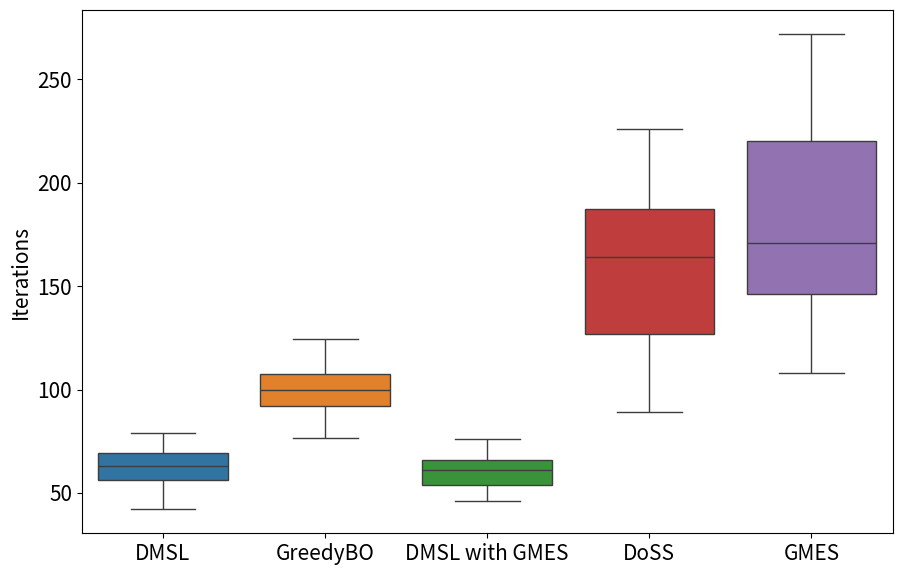

Reproduce this figure in Python. (Note: this script raises an exception after producing the figure.)
# Re-importing necessary libraries and re-defining the provided sparse dataset for histogram plotting
import numpy as np
import matplotlib.pyplot as plt
import seaborn as sns
np.random.seed(0)
plt.rcParams.update({'font.size': 15}) # 设置全局字号为12 rmse

# 原始数据
proposed_method_iterations = [65, 63, 57, 79, 54, 60, 46, 64, 52, 60, 73, 63, 69, 55, 62, 42, 71, 67, 75, 60, 52, 91, 73, 70, 57, 66, 45, 44, 58, 66, 65, 74]
# proposed_method_iterations = [56, 62, 44, 59, 48, 49, 75, 58, 50, 67, 63, 85, 59, 61, 57, 64, 68, 67, 74, 59, 78, 63, 52, 66, 76, 54, 62, 53, 49, 87, 52, 88]
original_mean = np.mean(proposed_method_iterations)
original_variance = np.var(proposed_method_iterations)
print("1:", original_mean, original_variance)


BO_combined_iterations =     [76, 66, 47, 67, 56, 50, 66, 46, 64, 60, 71, 74, 66, 56, 58, 48, 61, 65, 54, 61, 62, 66, 60, 58, 46, 53, 54, 63, 46, 72, 68, 70]
combined_mean = np.mean(BO_combined_iterations)
combined_variance = np.var(BO_combined_iterations)
print("3:", combined_mean, combined_variance)


DoSS_combined_iterations =     [171, 150, 138, 173, 175, 191, 174, 128, 130, 114, 164, 186, 102, 195, 126, 118, 226, 189, 148, 177, 89, 203, 110, 191, 119, 146, 199]
DoSS_mean = np.mean(DoSS_combined_iterations)
DoSS_variance = np.var(DoSS_combined_iterations)
print("4:", DoSS_mean, DoSS_variance)

GMES_combined_iterations =     [163, 231, 120, 190, 121, 165, 153, 220, 108, 237, 178, 272, 147, 227, 146, 235, 132, 171, 211, 224, 165, 119, 114, 207, 220]
GMES_mean = np.mean(GMES_combined_iterations)
GMES_variance = np.var(GMES_combined_iterations)
print("5:", GMES_mean, GMES_variance)

# 生成符合条件的数据集
# 第一个数据集：均值更大(1.5)，方差也略大的数据（1.2倍）
mean_increase_1 = original_mean * 1.25
variance_increase_1 = original_variance * 1.5
std_increase_1 = np.sqrt(variance_increase_1)  # 方差的平方根为标准差
temperatures_1 = np.random.normal(loc=mean_increase_1, scale=std_increase_1, size=len(proposed_method_iterations))

# 第二个数据集：均值更大(2)，方差也略大的数据（1.5倍）
mean_increase_2 = original_mean * 1.7
variance_increase_2 = original_variance * 2
std_increase_2 = np.sqrt(variance_increase_2)  # 方差的平方根为标准差
temperatures_2 = np.random.normal(loc=mean_increase_2, scale=std_increase_2, size=len(proposed_method_iterations))
print("2:", mean_increase_2, variance_increase_2)


# 绘制箱形图和核密度估计图
plt.figure(figsize=(9, 6))

# 箱形图
# palette = [ "#377EB8", "#4DAF4A", "#E41A1C", "#FFD92F"]
# palette = ["#E41A1C", "#FFD92F", "#377EB8", "#4DAF4A"]
# sns.boxplot(data=[proposed_method_iterations, temperatures_2, temperatures_1,  BO_combined_iterations ], palette=palette)
# sns.boxplot(data=[proposed_method_iterations, temperatures_2,  BO_combined_iterations, DoSS_combined_iterations, GMES_combined_iterations])
sns.boxplot(data=[proposed_method_iterations, temperatures_2,  BO_combined_iterations, DoSS_combined_iterations, GMES_combined_iterations],showfliers=False)
plt.tight_layout()
plt.xticks([0, 1, 2, 3, 4], ['DMSL', 'GreedyBO',  'DMSL with GMES', 'DoSS', 'GMES'])
plt.ylabel('Iterations')

# 核密度估计图
# plt.subplot(1, 2, 2)
# sns.kdeplot(proposed_method_iterations, bw_adjust=0.5, fill=True, label='Proposed method')
# sns.kdeplot(BO_combined_iterations, bw_adjust=0.5, fill=True, label='Combined method')
# sns.kdeplot(temperatures_1, bw_adjust=0.5, fill=True, label='Greedy method (10 prior)')
# sns.kdeplot(temperatures_2, bw_adjust=0.5, fill=True, label='Greedy method (no prior)')
# plt.title('Distribution of iterations')
# plt.xlabel('Iterations')
# plt.ylabel('Frequency')
# plt.legend()

# plt.tight_layout()
plt.savefig("/home/<user>/catkin_ws/src/source_seeking/img/iterations.png")
plt.show()
